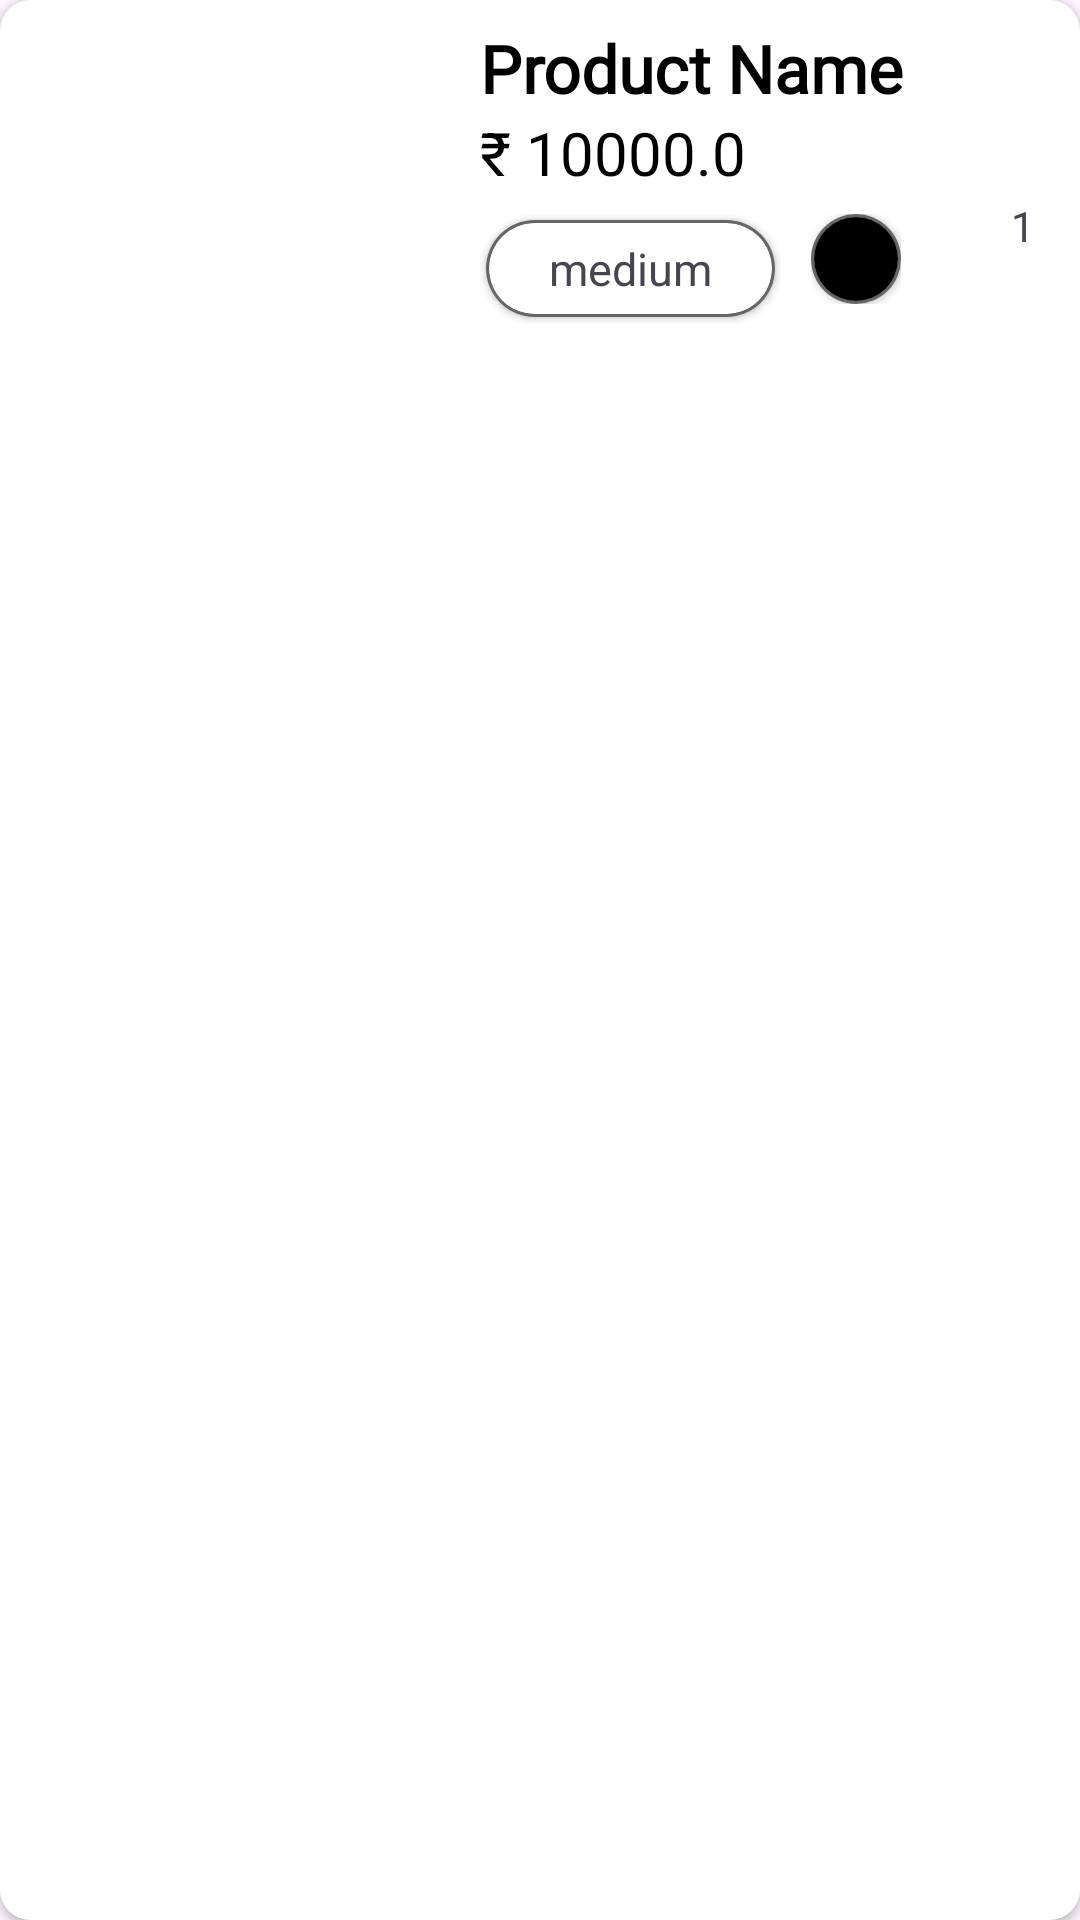

Here is an Android app screen rendered from its layout file. Give the layout XML and the strings, colors and styles it references.
<!-- AndroidManifest.xml: application theme Theme.EKart -->
<!-- res/layout/orders_details_rv_item.xml -->
<?xml version="1.0" encoding="utf-8"?>
<androidx.cardview.widget.CardView
    xmlns:android="http://schemas.android.com/apk/res/android"
    android:layout_width="match_parent"
    android:layout_height="wrap_content"
    xmlns:app="http://schemas.android.com/apk/res-auto"
    android:id="@+id/main"
    app:cardCornerRadius="10dp"
    android:layout_margin="5dp"
    android:elevation="10dp">


    <androidx.constraintlayout.widget.ConstraintLayout
        android:layout_width="match_parent"
        android:layout_height="wrap_content">

        <ImageView
            android:id="@+id/iv_product_img"
            android:layout_width="150dp"
            android:layout_height="150dp"
            android:src="@drawable/ic_launcher_background"
            app:layout_constraintBottom_toBottomOf="parent"
            app:layout_constraintStart_toStartOf="parent"
            app:layout_constraintTop_toTopOf="parent" />

        <TextView
            android:id="@+id/tv_product_name"
            style="@style/h3"
            android:layout_width="0dp"
            android:layout_height="wrap_content"
            android:layout_marginStart="10dp"
            android:layout_marginTop="8dp"
            android:text="@string/product_name"
            android:textAllCaps="false"
            android:textColor="@color/black"
            android:textStyle="bold"
            app:layout_constraintEnd_toStartOf="@+id/guideline2"
            app:layout_constraintStart_toEndOf="@+id/iv_product_img"
            app:layout_constraintTop_toTopOf="parent" />

        <TextView
            android:id="@+id/tv_product_price"
            android:layout_width="wrap_content"
            android:layout_height="wrap_content"
            android:text="@string/product_price"
            android:textAllCaps="false"
            android:textColor="@color/black"
            android:textSize="20sp"
            app:layout_constraintStart_toStartOf="@id/tv_product_name"
            app:layout_constraintTop_toBottomOf="@+id/tv_product_name" />

        <include
            android:id="@+id/layoutSelectedSize"
            android:layout_marginBottom="5dp"
            layout="@layout/sizes_rv_item"
            android:layout_width="wrap_content"
            android:layout_height="wrap_content"
            android:layout_marginTop="7dp"
            app:layout_constraintStart_toStartOf="@id/tv_product_price"
            app:layout_constraintTop_toBottomOf="@id/tv_product_price" />

        <include
            android:id="@+id/layoutSelectedColor"
            layout="@layout/colors_rv_item"
            android:layout_width="wrap_content"
            android:layout_height="wrap_content"
            android:layout_marginStart="10dp"
            app:layout_constraintStart_toEndOf="@id/layoutSelectedSize"
            app:layout_constraintTop_toTopOf="@id/layoutSelectedSize" />
        <TextView
            android:id="@+id/tvProductQuantity"
            app:layout_constraintEnd_toEndOf="parent"
            android:layout_marginEnd="15dp"
            android:text="@string/_1"
            app:layout_constraintTop_toTopOf="parent"
            app:layout_constraintBottom_toBottomOf="parent"
            android:layout_width="wrap_content"
            android:layout_height="wrap_content"/>
        <androidx.constraintlayout.widget.Guideline
            android:id="@+id/guideline2"
            android:layout_width="wrap_content"
            android:layout_height="wrap_content"
            android:orientation="vertical"
            app:layout_constraintGuide_percent="0.9052369" />
    </androidx.constraintlayout.widget.ConstraintLayout>

</androidx.cardview.widget.CardView>
<!-- res/layout/sizes_rv_item.xml (included above) -->
<?xml version="1.0" encoding="utf-8"?>
<androidx.constraintlayout.widget.ConstraintLayout xmlns:android="http://schemas.android.com/apk/res/android"
    xmlns:app="http://schemas.android.com/apk/res-auto"
    android:layout_width="wrap_content"
    android:id="@+id/main"
    android:layout_height="wrap_content"
    android:layout_gravity="center">

    <androidx.cardview.widget.CardView
        android:id="@+id/selection_area"
        android:layout_width="0dp"
        android:layout_height="0dp"
        android:layout_margin="2dp"
        android:layout_marginHorizontal="15dp"
        android:layout_marginVertical="5dp"
        android:background="@color/g_gray700"
        app:cardCornerRadius="20dp"
        app:layout_constraintBottom_toBottomOf="parent"
        app:layout_constraintEnd_toEndOf="parent"
        app:layout_constraintStart_toStartOf="parent"
        app:layout_constraintTop_toTopOf="parent">

        <ImageView
            android:layout_width="match_parent"
            android:layout_height="match_parent"
            android:background="@color/g_gray700" />

    </androidx.cardview.widget.CardView>

    <androidx.cardview.widget.CardView
        android:id="@+id/cv_Text"
        android:layout_width="wrap_content"
        android:layout_height="wrap_content"
        android:layout_margin="3dp"
        app:cardCornerRadius="20dp"
        app:layout_constraintBottom_toBottomOf="parent"
        app:layout_constraintEnd_toEndOf="parent"
        app:layout_constraintStart_toStartOf="parent"
        app:layout_constraintTop_toTopOf="parent">

        <TextView
            android:id="@+id/size_area"
            android:layout_width="wrap_content"
            android:layout_height="wrap_content"
            android:layout_marginHorizontal="20dp"
            android:layout_marginVertical="5dp"
            android:background="@color/white"
            android:text="@string/medium"
            android:textSize="15sp" />
    </androidx.cardview.widget.CardView>

</androidx.constraintlayout.widget.ConstraintLayout>
<!-- res/layout/colors_rv_item.xml (included above) -->
<?xml version="1.0" encoding="utf-8"?>
<androidx.constraintlayout.widget.ConstraintLayout xmlns:android="http://schemas.android.com/apk/res/android"
    xmlns:app="http://schemas.android.com/apk/res-auto"
    android:layout_width="wrap_content"
    android:layout_height="wrap_content"
    android:id="@+id/main"
    android:layout_gravity="center"
    android:layout_margin="2dp">

    <androidx.cardview.widget.CardView
        android:id="@+id/selection_area"
        android:layout_width="30dp"
        android:layout_height="30dp"
        app:cardCornerRadius="20dp"
        app:layout_constraintBottom_toBottomOf="parent"
        app:layout_constraintEnd_toEndOf="parent"
        app:layout_constraintStart_toStartOf="parent"
        app:layout_constraintTop_toTopOf="parent">

        <ImageView
            android:layout_width="match_parent"
            android:layout_height="match_parent"
            android:background="@color/g_gray700" />
    </androidx.cardview.widget.CardView>

    <androidx.cardview.widget.CardView
        android:layout_width="28dp"
        android:layout_height="28dp"
        app:cardCornerRadius="20dp"
        app:layout_constraintBottom_toBottomOf="parent"
        app:layout_constraintEnd_toEndOf="parent"
        app:layout_constraintStart_toStartOf="parent"
        app:layout_constraintTop_toTopOf="parent">

        <ImageView
            android:id="@+id/color_area"
            android:layout_width="match_parent"
            android:layout_height="match_parent"
            android:background="@color/black" />
    </androidx.cardview.widget.CardView>
</androidx.constraintlayout.widget.ConstraintLayout>
<!-- resources referenced by this layout -->
<resources>
  <color name="black">#FF000000</color>
  <color name="g_gray700">#666666</color>
  <color name="white">#FFFFFFFF</color>
  <string name="_1">1</string>
  <string name="medium">medium</string>
  <string name="product_name">Product Name</string>
  <string name="product_price">₹ 10000.0</string>
  <style name="h3">
          <item name="android:fontFamily">@font/poppins_light</item>
          <item name="android:textColor">@color/black</item>
          <item name="android:textSize">@dimen/h3TextSize</item>
      </style>
  <style name="Theme.EKart" parent="Base.Theme.EKart" />
  <dimen name="h3TextSize">22dp</dimen>
  <style name="Base.Theme.EKart" parent="Theme.Material3.Light.NoActionBar">
          
          
      </style>
</resources>
